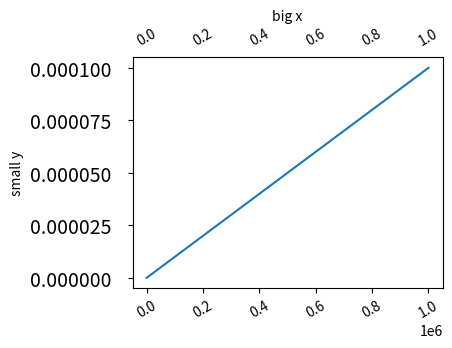

The matplotlib source for this figure:
# Extents of axis parts: ticklabel bboxes via _get_ticklabel_bboxes, offset text, axis label, and Axis.get_tightbbox per side.
import matplotlib
matplotlib.use("agg")
import matplotlib.pyplot as plt

fig, ax = plt.subplots(figsize=(4, 3), dpi=100)
ax.plot([0, 1e6], [0, 1e-4])
ax.set_xlabel("big x")
ax.set_ylabel("small y")
ax.tick_params(axis="x", labelrotation=30, labeltop=True)
fig.canvas.draw()
r = fig.canvas.get_renderer()
for axis in (ax.xaxis, ax.yaxis):
    b1, b2 = axis._get_ticklabel_bboxes(axis._update_ticks(), r)
    print(type(axis).__name__, len(b1), len(b2), [round(v, 1) for v in b1[0].bounds] if b1 else None,
          [round(v, 1) for v in b2[0].bounds] if b2 else None)
    print([round(v, 1) for v in axis.get_tightbbox(r).bounds], [round(v, 1) for v in axis.label.get_window_extent(r).bounds])
    print(repr(axis.get_offset_text().get_text()), [round(v, 1) for v in axis.get_offset_text().get_window_extent(r).bounds])
print(len(ax.xaxis.get_major_ticks()), [t.label2.get_visible() for t in ax.xaxis.get_major_ticks()][:2])
print([round(v, 1) for v in ax.xaxis.get_major_ticks()[1].tick1line.get_window_extent(r).bounds])
print([round(v, 1) for v in ax.yaxis.get_major_ticks()[0].label1.get_window_extent(r).bounds])
ax.xaxis.set_label_position("top")
fig.canvas.draw()
print([round(v, 1) for v in ax.xaxis.label.get_window_extent(r).bounds])
print([round(v, 1) for v in ax.spines["left"].get_window_extent(r).bounds])
print([round(v, 1) for v in ax.spines["bottom"].get_window_extent(r).bounds])
fig.savefig("axis_extents.png")
ax.tick_params(axis="y", pad=12, labelsize=14)
fig.canvas.draw()
print([round(v, 1) for v in ax.yaxis.get_tightbbox(r).bounds], ax.yaxis.get_major_ticks()[0].get_pad())
print([round(v, 1) for v in ax.get_tightbbox(r).bounds])
